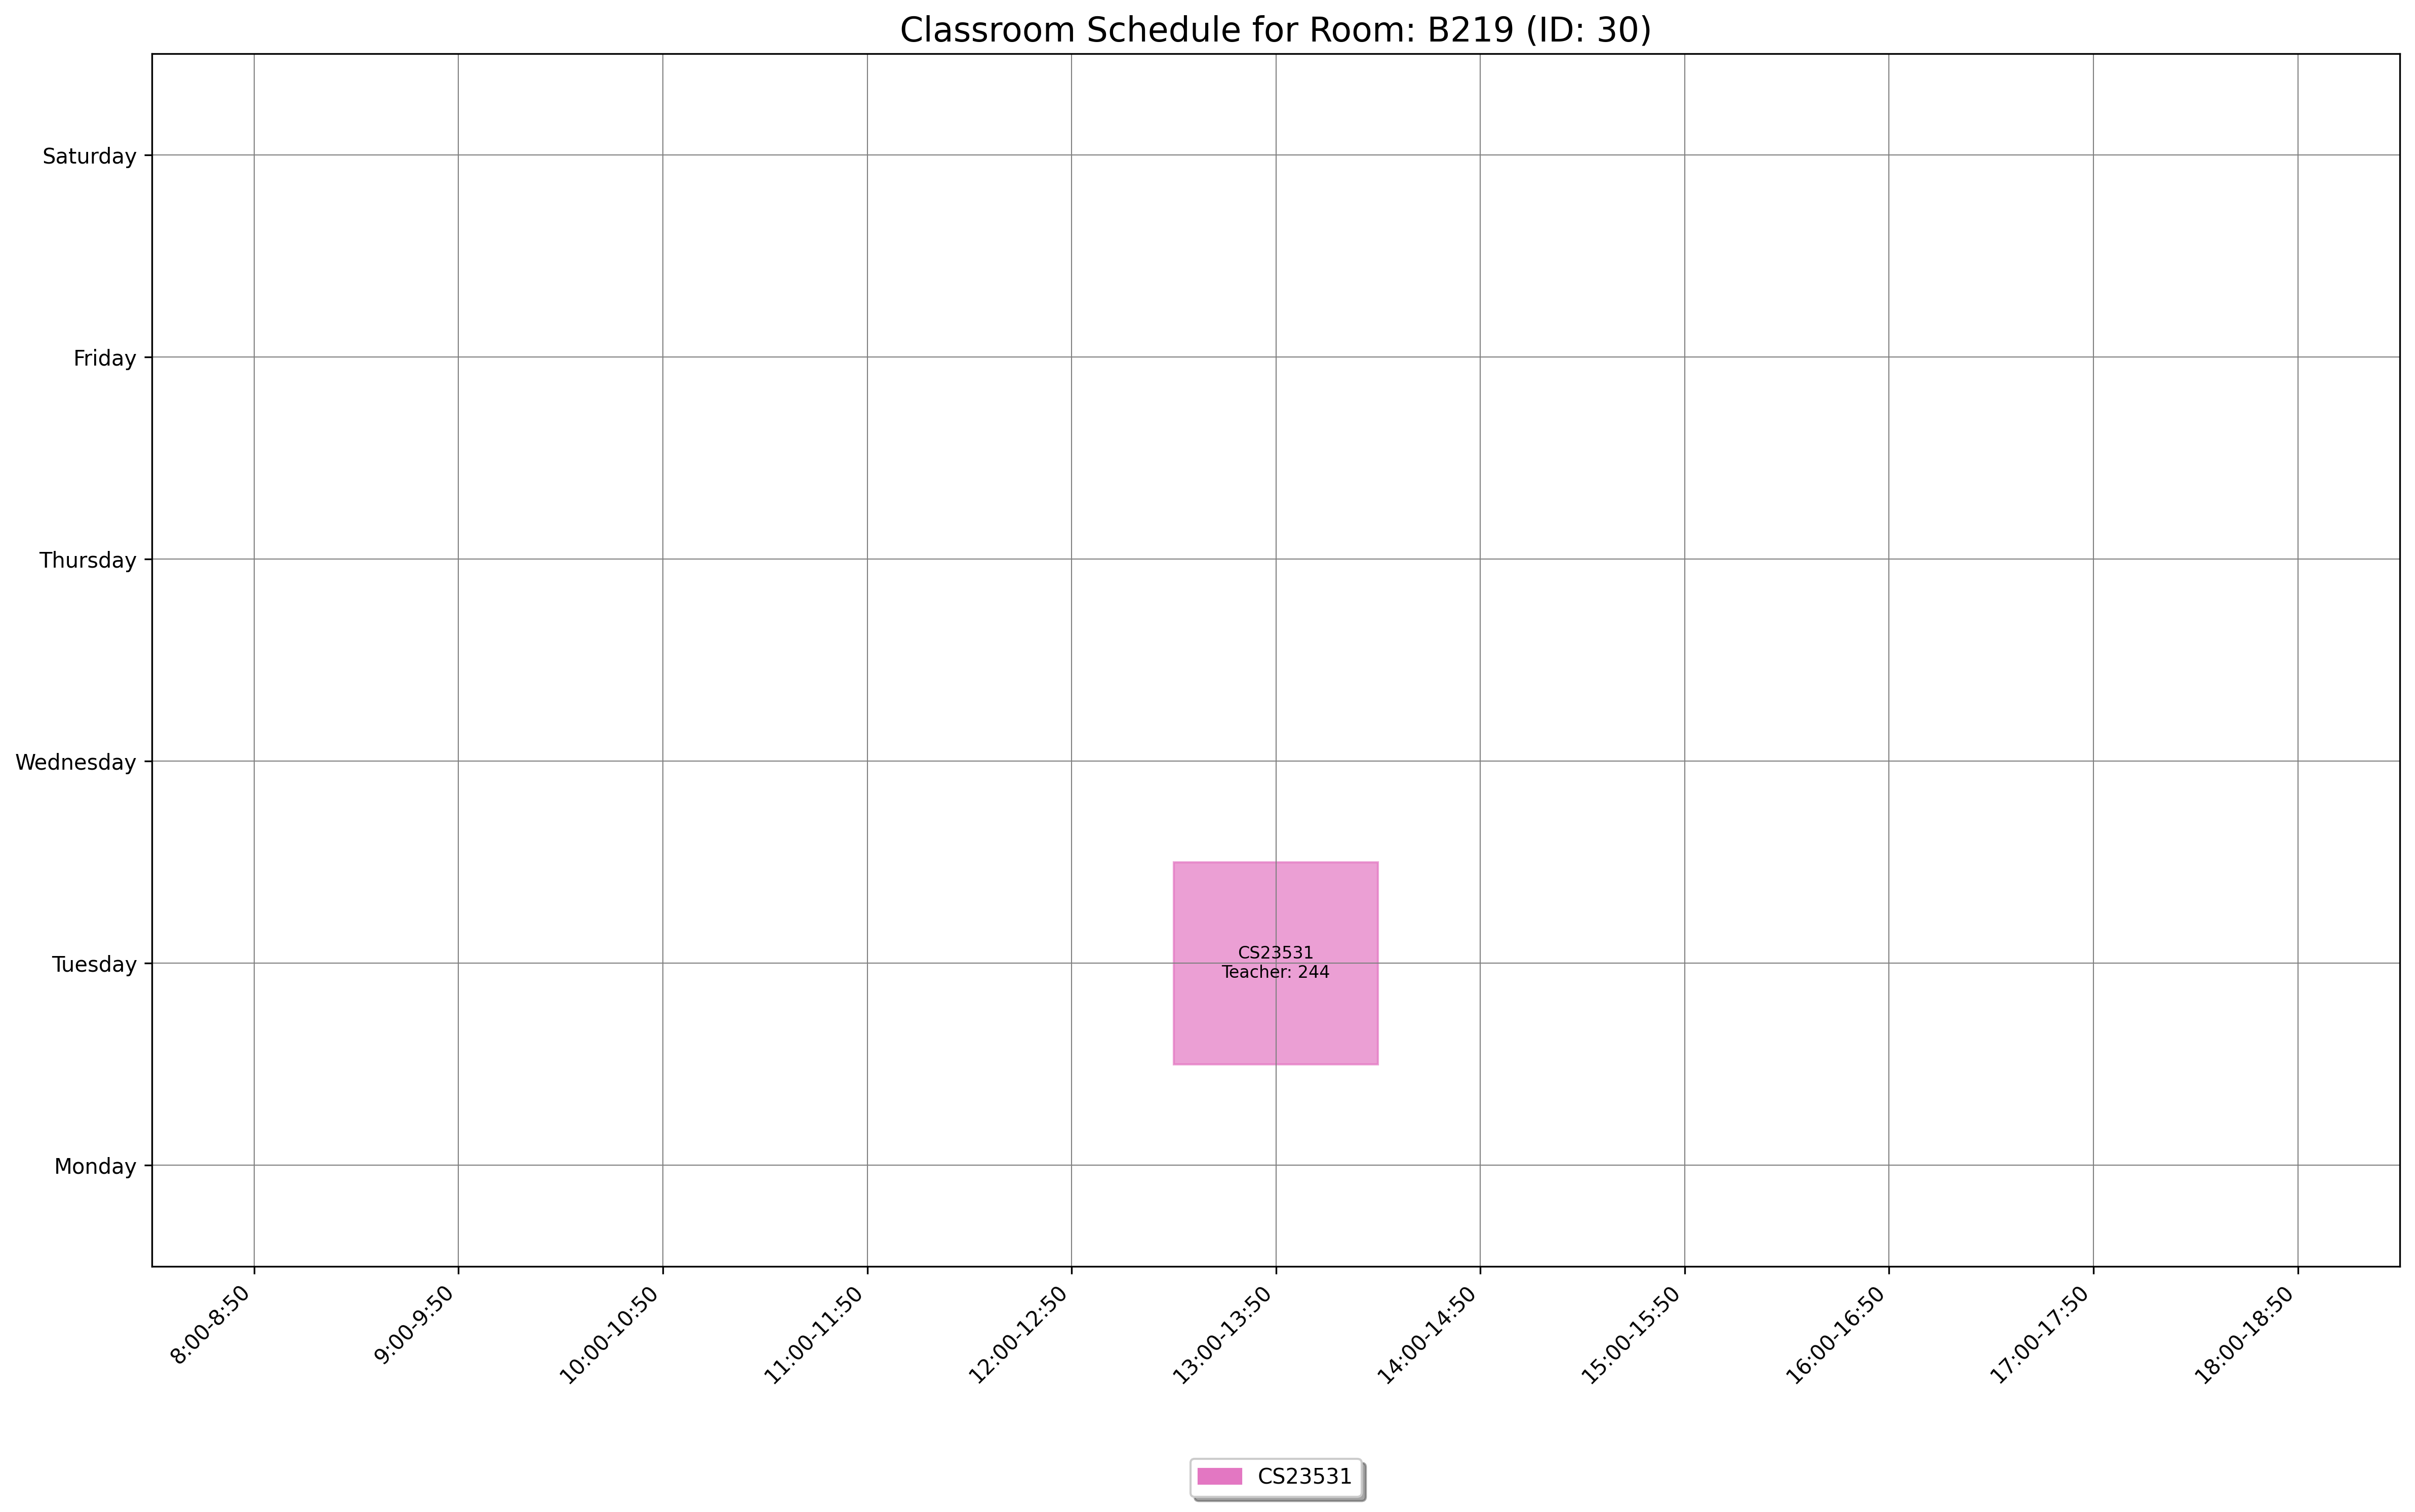

Source data for this figure (header and first rows):
day, slot_type, slot_time, teacher_id, room_id, room_number, course_id, course_code, course_name
Tuesday, Theory, 13:00-13:50, 244, 30, B219, 1555, CS23531, Web Programming
